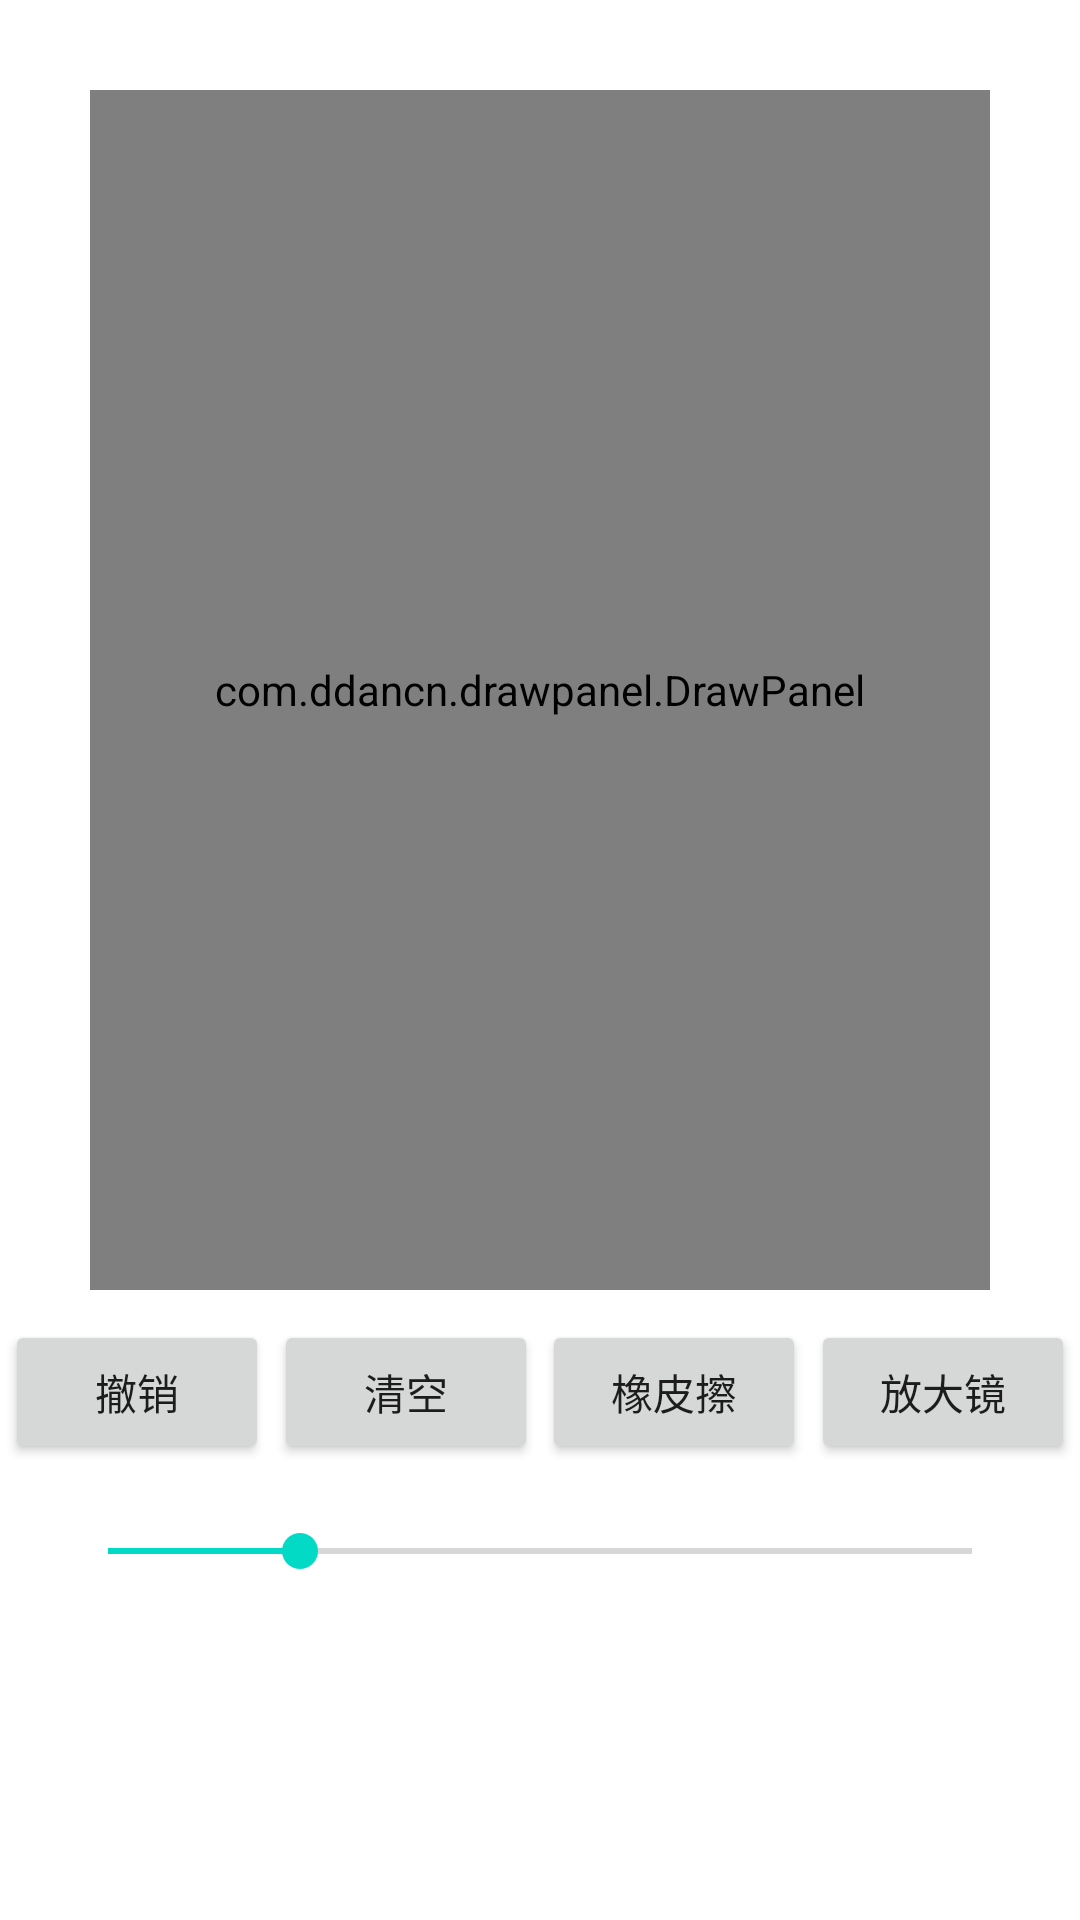

This screen was rendered from an Android layout file. Write that file and the resources it references.
<!-- AndroidManifest.xml: application theme Theme.DrawPanel -->
<!-- res/layout/activity_main.xml -->
<?xml version="1.0" encoding="utf-8"?>
<androidx.constraintlayout.widget.ConstraintLayout xmlns:android="http://schemas.android.com/apk/res/android"
    xmlns:app="http://schemas.android.com/apk/res-auto"
    xmlns:tools="http://schemas.android.com/tools"
    android:layout_width="match_parent"
    android:layout_height="match_parent"
    tools:context=".MainActivity">

    <com.example.drawpanel.DrawPanel
        android:id="@+id/draw_panel"
        android:layout_width="match_parent"
        android:layout_height="400dp"
        android:layout_margin="30dp"
        android:background="#f0f0f0"
        app:layout_constraintLeft_toLeftOf="parent"
        app:layout_constraintRight_toRightOf="parent"
        app:layout_constraintTop_toTopOf="parent" />

    <Button
        android:id="@+id/btn_revert"
        android:layout_width="wrap_content"
        android:layout_height="wrap_content"
        android:layout_marginTop="10dp"
        android:text="@string/revert"
        app:layout_constraintEnd_toStartOf="@id/btn_clear"
        app:layout_constraintHorizontal_chainStyle="spread"
        app:layout_constraintStart_toStartOf="parent"
        app:layout_constraintTop_toBottomOf="@id/draw_panel" />

    <Button
        android:id="@+id/btn_clear"
        android:layout_width="wrap_content"
        android:layout_height="wrap_content"
        android:text="@string/clear"
        app:layout_constraintEnd_toEndOf="@id/btn_eraser"
        app:layout_constraintStart_toEndOf="@id/btn_revert"
        app:layout_constraintTop_toTopOf="@id/btn_revert" />

    <Button
        android:id="@+id/btn_eraser"
        android:layout_width="wrap_content"
        android:layout_height="wrap_content"
        android:text="@string/eraser"
        app:layout_constraintEnd_toStartOf="@id/btn_magnifier"
        app:layout_constraintStart_toEndOf="@id/btn_clear"
        app:layout_constraintTop_toTopOf="@id/btn_revert" />

    <Button
        android:id="@+id/btn_magnifier"
        android:layout_width="wrap_content"
        android:layout_height="wrap_content"
        android:text="@string/magnifier"
        app:layout_constraintEnd_toEndOf="parent"
        app:layout_constraintStart_toEndOf="@id/btn_eraser"
        app:layout_constraintTop_toTopOf="@id/btn_revert" />

    <SeekBar
        android:id="@+id/seek_bar"
        android:layout_width="match_parent"
        android:layout_height="wrap_content"
        android:layout_marginStart="20dp"
        android:layout_marginTop="20dp"
        android:layout_marginEnd="20dp"
        android:max="9"
        android:progress="2"
        app:layout_constraintTop_toBottomOf="@id/btn_revert" />

    <androidx.recyclerview.widget.RecyclerView
        android:id="@+id/rv_color"
        android:layout_width="match_parent"
        android:layout_height="wrap_content"
        android:layout_marginStart="20dp"
        android:layout_marginTop="30dp"
        android:layout_marginEnd="20dp"
        app:layout_constraintTop_toBottomOf="@id/seek_bar" />
</androidx.constraintlayout.widget.ConstraintLayout>
<!-- resources referenced by this layout -->
<resources>
  <string name="clear">清空</string>
  <string name="eraser">橡皮擦</string>
  <string name="magnifier">放大镜</string>
  <string name="revert">撤销</string>
  <style name="Theme.DrawPanel" parent="Theme.MaterialComponents.DayNight.DarkActionBar">
          
          <item name="colorPrimary">@color/purple_500</item>
          <item name="colorPrimaryVariant">@color/purple_700</item>
          <item name="colorOnPrimary">@color/white</item>
          
          <item name="colorSecondary">@color/teal_200</item>
          <item name="colorSecondaryVariant">@color/teal_700</item>
          <item name="colorOnSecondary">@color/black</item>
          
          <item name="android:statusBarColor">?attr/colorPrimaryVariant</item>
          
      </style>
  <!-- not gathered from this repository: default colours our renderer supplied (Android Studio template values) -->
  <color name="purple_500">#FF6200EE</color>
  <color name="purple_700">#FF3700B3</color>
  <color name="teal_200">#FF03DAC5</color>
  <color name="teal_700">#FF018786</color>
  <color name="black">#FF000000</color>
  <color name="white">#FFFFFFFF</color>
</resources>
